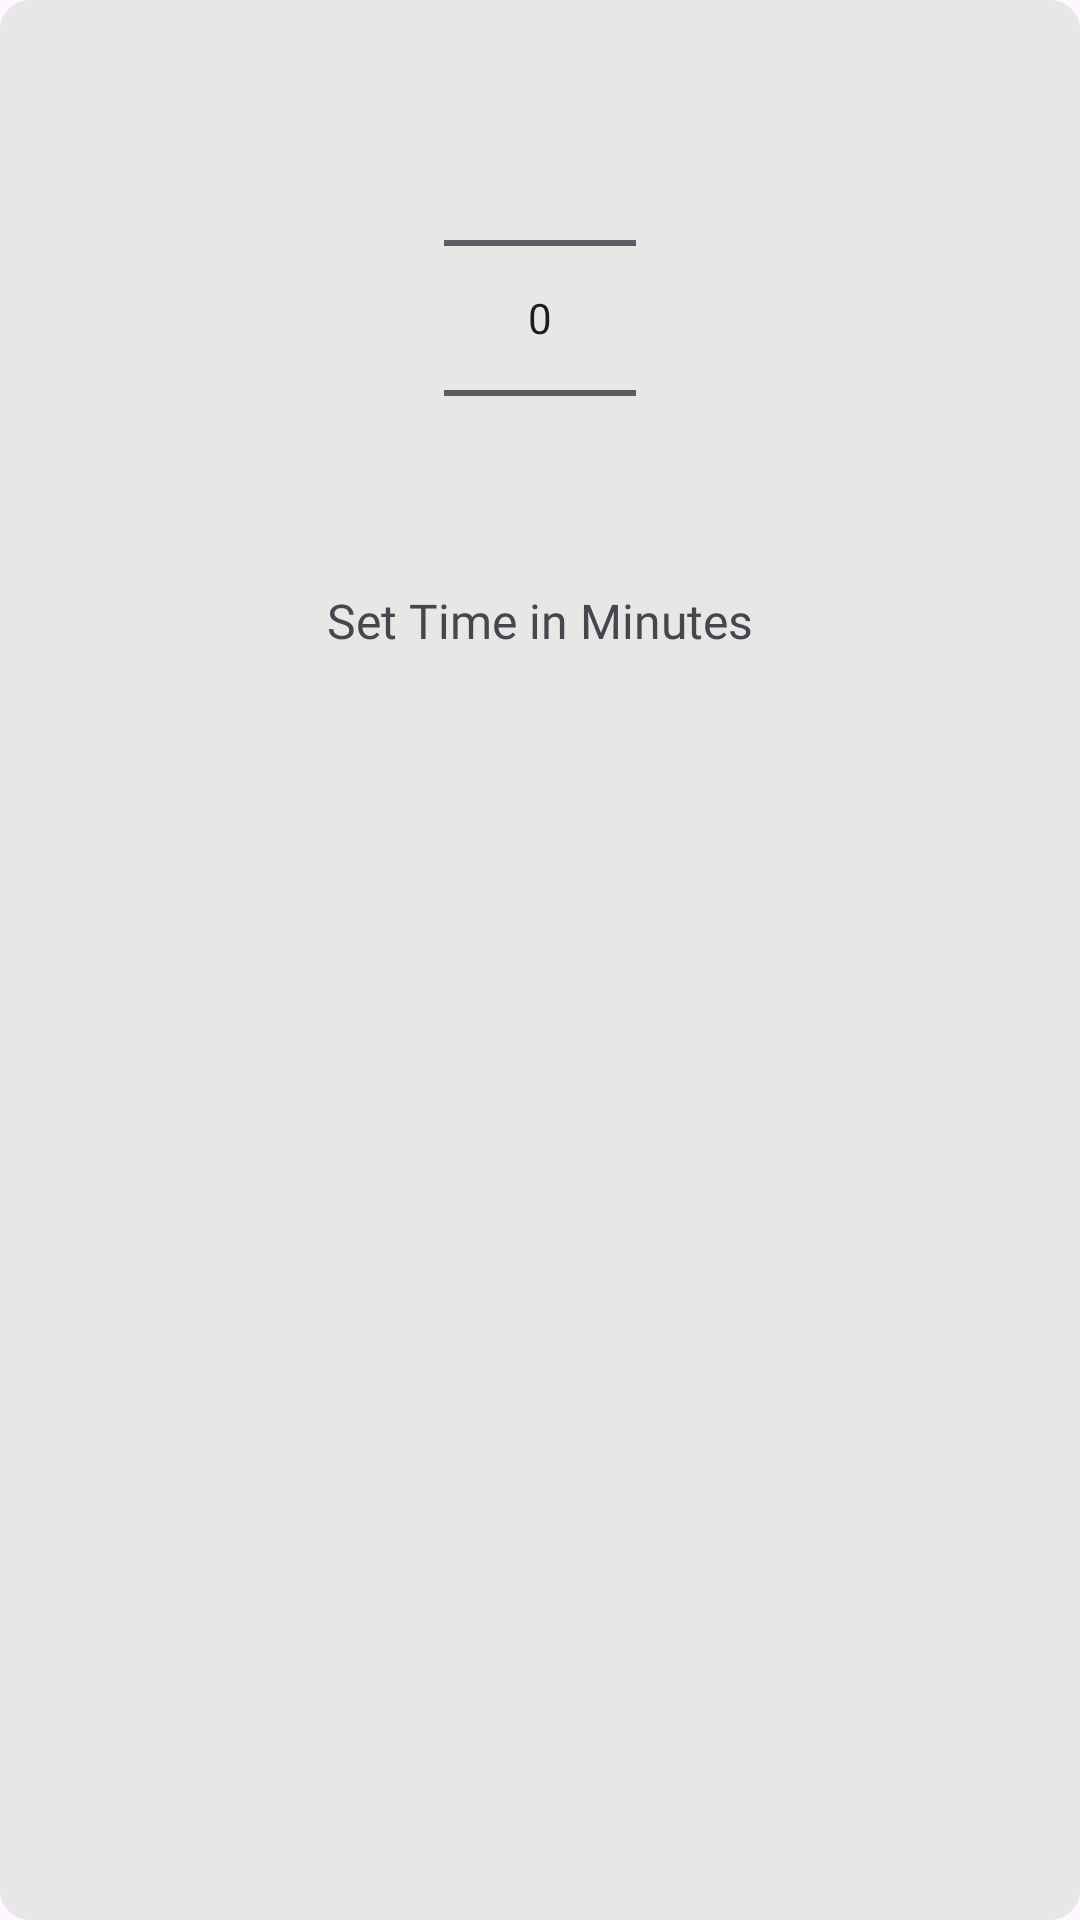

Produce the Android XML layout that renders to this screen, including the resource entries it uses.
<!-- AndroidManifest.xml: application theme Base.Theme.DialogflowBot -->
<!-- res/layout/timer_dialog_layout.xml -->
<?xml version="1.0" encoding="utf-8"?>
<LinearLayout xmlns:android="http://schemas.android.com/apk/res/android"
    android:layout_width="match_parent"
    android:layout_height="wrap_content"
    android:orientation="vertical"
    android:layout_gravity="center_vertical"
    android:layout_marginStart="20dp"
    android:layout_marginEnd="20dp"
    android:background="@drawable/new_round_social"
    android:padding="16dp">

    <NumberPicker
        android:id="@+id/numberPicker"
        android:layout_width="wrap_content"
        android:layout_height="wrap_content"
        android:layout_gravity="center"
        android:gravity="center"
        android:max="60"
        android:min="1" />

    <TextView
        android:id="@+id/countdownTextViewDialog"
        android:layout_width="match_parent"
        android:layout_height="wrap_content"
        android:gravity="center"
        android:textSize="16sp"
        android:fontFamily="@font/kufam"
        android:text="Set Time in Minutes" />

</LinearLayout>
<!-- resources referenced by this layout -->
<resources>
  <!-- drawable new_round_social (drawable) -->
  <?xml version="1.0" encoding="utf-8"?>
  <shape xmlns:android="http://schemas.android.com/apk/res/android">
  
      <solid android:color="@color/light_grey" />
  
      <corners android:bottomLeftRadius="10dp"
          android:bottomRightRadius="10dp"
          android:topLeftRadius="10dp"
          android:topRightRadius="10dp"/>
  
  </shape>
  <style name="Base.Theme.DialogflowBot" parent="Theme.Material3.DayNight.NoActionBar">
      
      <item name="colorPrimary">@color/colorPrimary</item>
      <item name="colorPrimaryDark">@color/colorPrimaryDark</item>
      <item name="colorAccent">@color/colorAccent</item>
  
  
    </style>
  <color name="light_grey">#e6e8e6</color>
  <color name="colorPrimary">#000000</color>
  <color name="colorPrimaryDark">#000000</color>
  <color name="colorAccent">#000000</color>
</resources>
